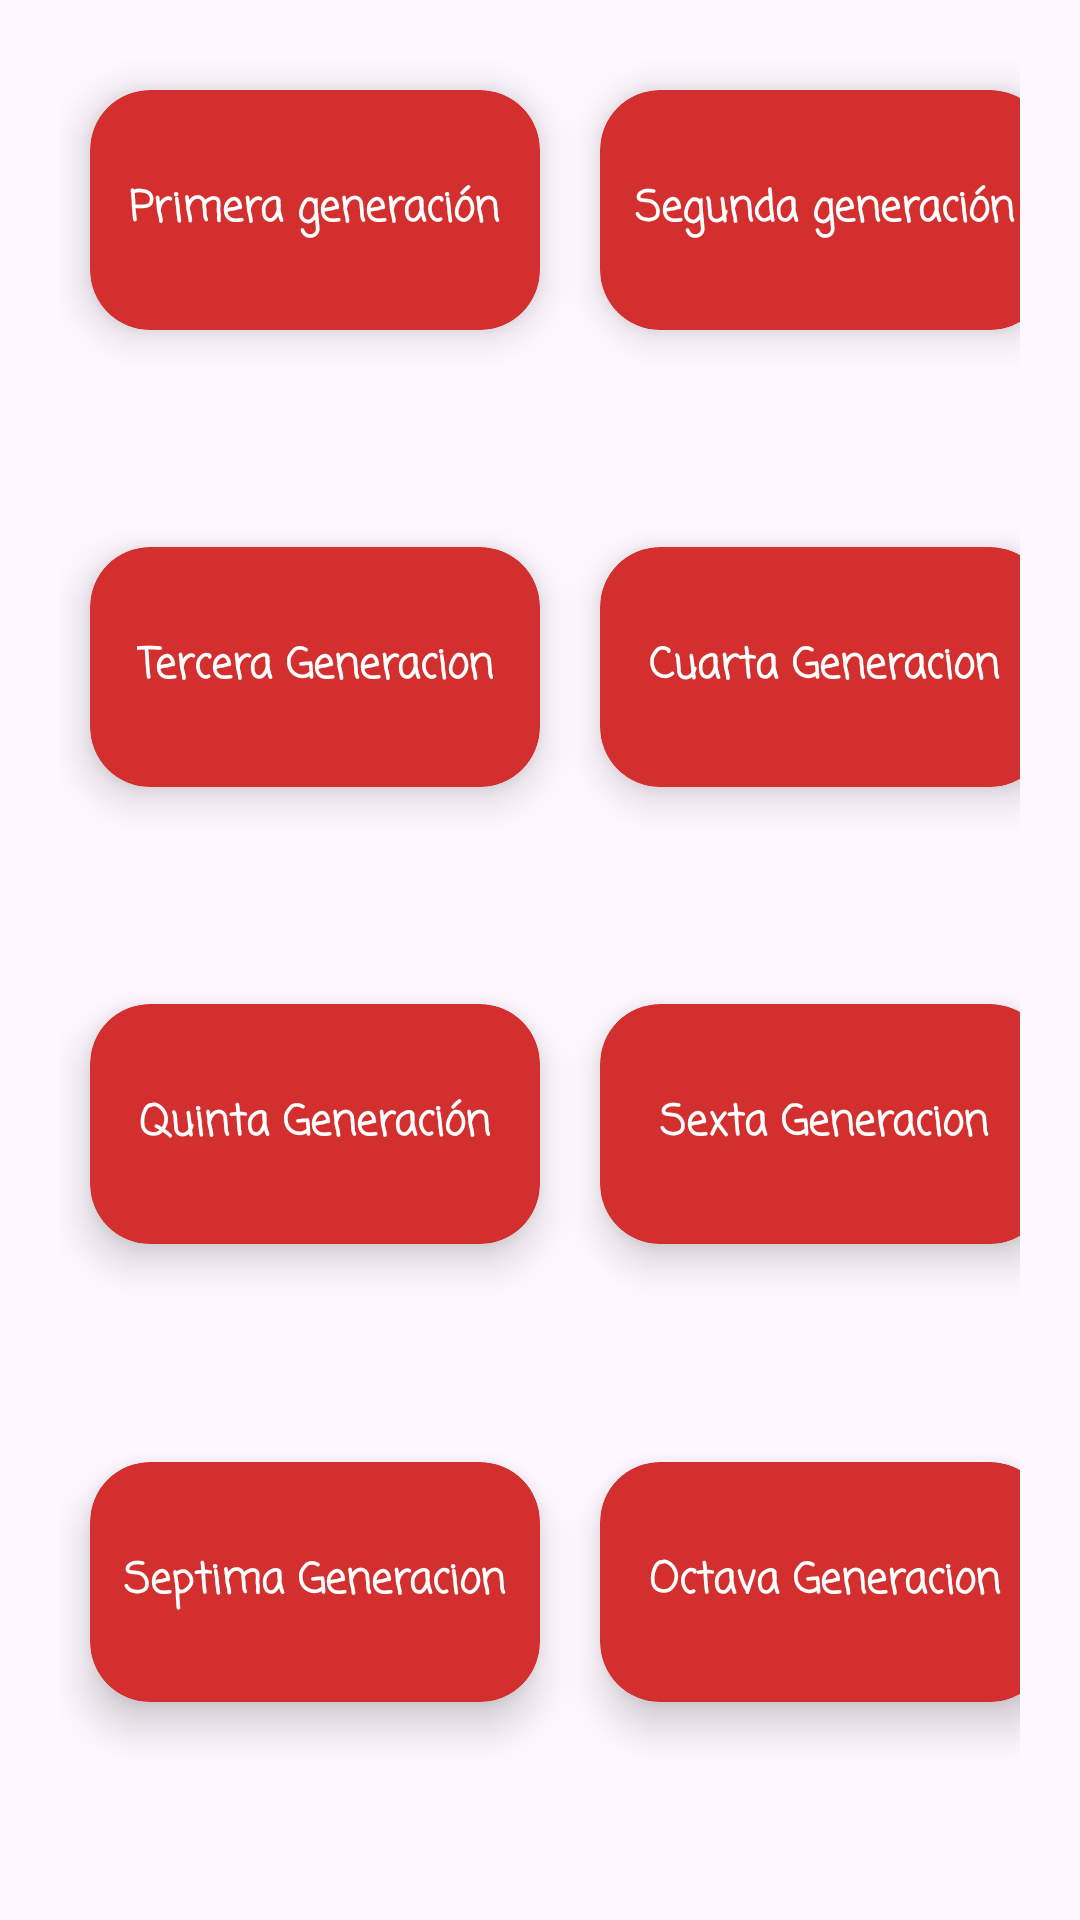

Reconstruct the res/layout file that produces this screen, plus the resources it refers to.
<!-- AndroidManifest.xml: application theme Theme.Pokedex -->
<!-- res/layout/fragment_selection_gen.xml -->
<?xml version="1.0" encoding="utf-8"?>
<layout xmlns:android="http://schemas.android.com/apk/res/android"
    xmlns:app="http://schemas.android.com/apk/res-auto"
    xmlns:tools="http://schemas.android.com/tools">

    <data>

    </data>


    <LinearLayout
        android:layout_width="match_parent"
        android:layout_height="700dp"
        android:padding="20dp"
        android:orientation="vertical">

        <LinearLayout
            android:id="@+id/first_row"
            android:layout_width="match_parent"
            android:layout_height="0dp"
            android:layout_weight="1"
            android:orientation="horizontal">
            <androidx.cardview.widget.CardView
                android:id="@+id/first_gen"
                style="@style/CardView_Pokedex_Main">
                <RelativeLayout
                    android:layout_width="match_parent"
                    android:layout_height="match_parent">
                    <TextView
                        android:layout_width="wrap_content"
                        android:layout_height="wrap_content"
                        android:text="@string/primera_generaci_n"
                        style="@style/TextView_inCard">

                    </TextView>
                </RelativeLayout>


            </androidx.cardview.widget.CardView>

            <androidx.cardview.widget.CardView
                android:id="@+id/second_gen"
                style="@style/CardView_Pokedex_Main">
                <RelativeLayout
                    android:layout_width="match_parent"
                    android:layout_height="match_parent">
                    <TextView
                        android:layout_width="wrap_content"
                        android:layout_height="wrap_content"
                        android:text="@string/secondGent"
                        style="@style/TextView_inCard">

                    </TextView>
                </RelativeLayout>


            </androidx.cardview.widget.CardView>

        </LinearLayout>
        <LinearLayout
            android:id="@+id/second_row"
            android:layout_width="match_parent"
            android:layout_height="0dp"
            android:layout_weight="1"
            android:layout_marginTop="10dp"
            android:orientation="horizontal">
            <androidx.cardview.widget.CardView
                android:id="@+id/third_gen"
                style="@style/CardView_Pokedex_Main">
                <RelativeLayout
                    android:layout_width="match_parent"
                    android:layout_height="match_parent">
                    <TextView
                        android:layout_width="wrap_content"
                        android:layout_height="wrap_content"
                        android:text="Tercera Generacion"
                        style="@style/TextView_inCard">

                    </TextView>
                </RelativeLayout>


            </androidx.cardview.widget.CardView>

            <androidx.cardview.widget.CardView
                android:id="@+id/fourth_gen"
                style="@style/CardView_Pokedex_Main">
                <RelativeLayout
                    android:layout_width="match_parent"
                    android:layout_height="match_parent">
                    <TextView
                        android:layout_width="wrap_content"
                        android:layout_height="wrap_content"
                        android:text="Cuarta Generacion"
                        style="@style/TextView_inCard">

                    </TextView>
                </RelativeLayout>


            </androidx.cardview.widget.CardView>

        </LinearLayout>

        <LinearLayout
            android:id="@+id/third_row"
            android:layout_width="match_parent"
            android:layout_height="0dp"
            android:orientation="horizontal"
            android:layout_weight="1"
            android:layout_marginTop="10dp"
            >
            <androidx.cardview.widget.CardView
                android:id="@+id/Fifth_gen"
                style="@style/CardView_Pokedex_Main">
                <RelativeLayout
                    android:layout_width="match_parent"
                    android:layout_height="match_parent">
                    <TextView
                        android:layout_width="wrap_content"
                        android:layout_height="wrap_content"
                        android:text="Quinta Generación"
                        style="@style/TextView_inCard">

                    </TextView>
                </RelativeLayout>


            </androidx.cardview.widget.CardView>

            <androidx.cardview.widget.CardView
                android:id="@+id/Sixth_gen"
                style="@style/CardView_Pokedex_Main">
                <RelativeLayout
                    android:layout_width="match_parent"
                    android:layout_height="match_parent">
                    <TextView
                        android:layout_width="wrap_content"
                        android:layout_height="wrap_content"
                        android:text="Sexta Generacion"
                        style="@style/TextView_inCard">

                    </TextView>
                </RelativeLayout>


            </androidx.cardview.widget.CardView>

        </LinearLayout>
        <LinearLayout
            android:id="@+id/fourth_row"
            android:layout_width="match_parent"
            android:layout_height="0dp"
            android:layout_weight="1"

            android:orientation="horizontal"
            android:layout_marginTop="10dp"
            >
            <androidx.cardview.widget.CardView
                android:id="@+id/seven_gen"
                style="@style/CardView_Pokedex_Main">
                <RelativeLayout
                    android:layout_width="match_parent"
                    android:layout_height="match_parent">
                    <TextView
                        android:layout_width="wrap_content"
                        android:layout_height="wrap_content"
                        android:text="Septima Generacion"
                        style="@style/TextView_inCard">

                    </TextView>
                </RelativeLayout>


            </androidx.cardview.widget.CardView>

            <androidx.cardview.widget.CardView
                android:id="@+id/Eigth_gen"
                style="@style/CardView_Pokedex_Main">
                <RelativeLayout
                    android:layout_width="match_parent"
                    android:layout_height="match_parent">
                    <TextView
                        android:layout_width="wrap_content"
                        android:layout_height="wrap_content"
                        android:text="Octava Generacion"
                        style="@style/TextView_inCard">

                    </TextView>
                </RelativeLayout>


            </androidx.cardview.widget.CardView>

        </LinearLayout>
    </LinearLayout>


</layout>
<!-- resources referenced by this layout -->
<resources>
  <string name="primera_generaci_n">Primera generación</string>
  <string name="secondGent">Segunda generación</string>
  <style name="CardView_Pokedex_Main">
          <item name="android:layout_width">150dp</item>
          <item name="android:layout_height">80dp</item>
          <item name="android:backgroundTint">@color/colorPrimaryDark</item>
          <item name="cardCornerRadius">20dp</item>
          <item name="cardElevation">8dp</item>
          <item name="android:layout_margin">10dp</item>
      </style>
  <style name="TextView_inCard">
          <item name="android:layout_margin">10dp</item>
          <item name="android:textStyle">bold</item>
          <item name="fontFamily">casual</item>
          <item name="android:textColor">@color/white</item>
          <item name="android:layout_centerInParent">true</item>
  
      </style>
  <style name="Theme.Pokedex" parent="Base.Theme.Pokedex" />
  <color name="colorPrimaryDark">#D32F2F</color>
  <color name="white">#FFFFFFFF</color>
  <style name="Base.Theme.Pokedex" parent="Theme.Material3.DayNight.NoActionBar">
          
          
          <item name="colorPrimary">@color/colorPrimary</item>
          <item name="colorPrimaryDark">@color/colorPrimaryDark</item>
          <item name="colorAccent">@color/colorAccent</item>
      </style>
  <color name="colorPrimary">#F44336</color>
  <color name="colorAccent">#00BCD4</color>
</resources>
